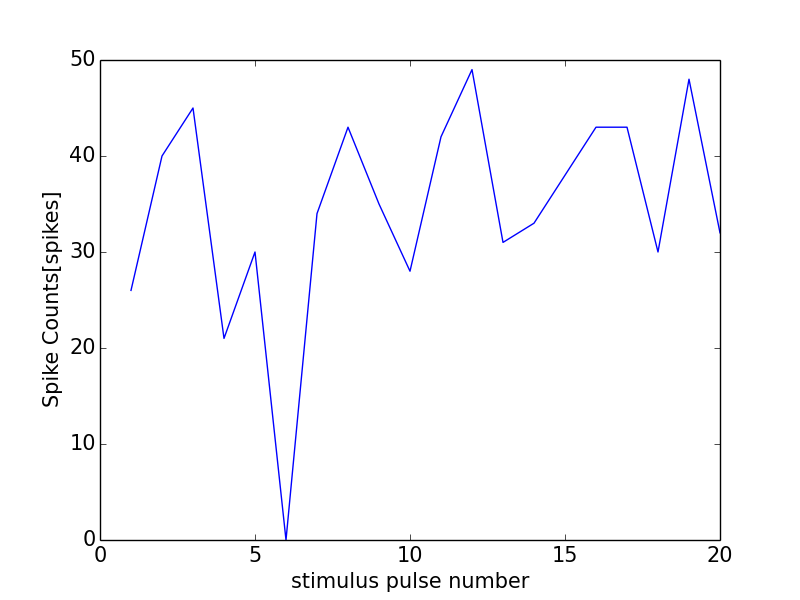

Values plotted in this chart, from the file beside it:
0, 0.0
0, 0
1, 26
2, 40
3, 45
4, 21
5, 30
6, 0
7, 34
8, 43
9, 35
10, 28
11, 42
12, 49
13, 31
14, 33
15, 38
16, 43
17, 43
18, 30
19, 48
20, 32
21, 0
